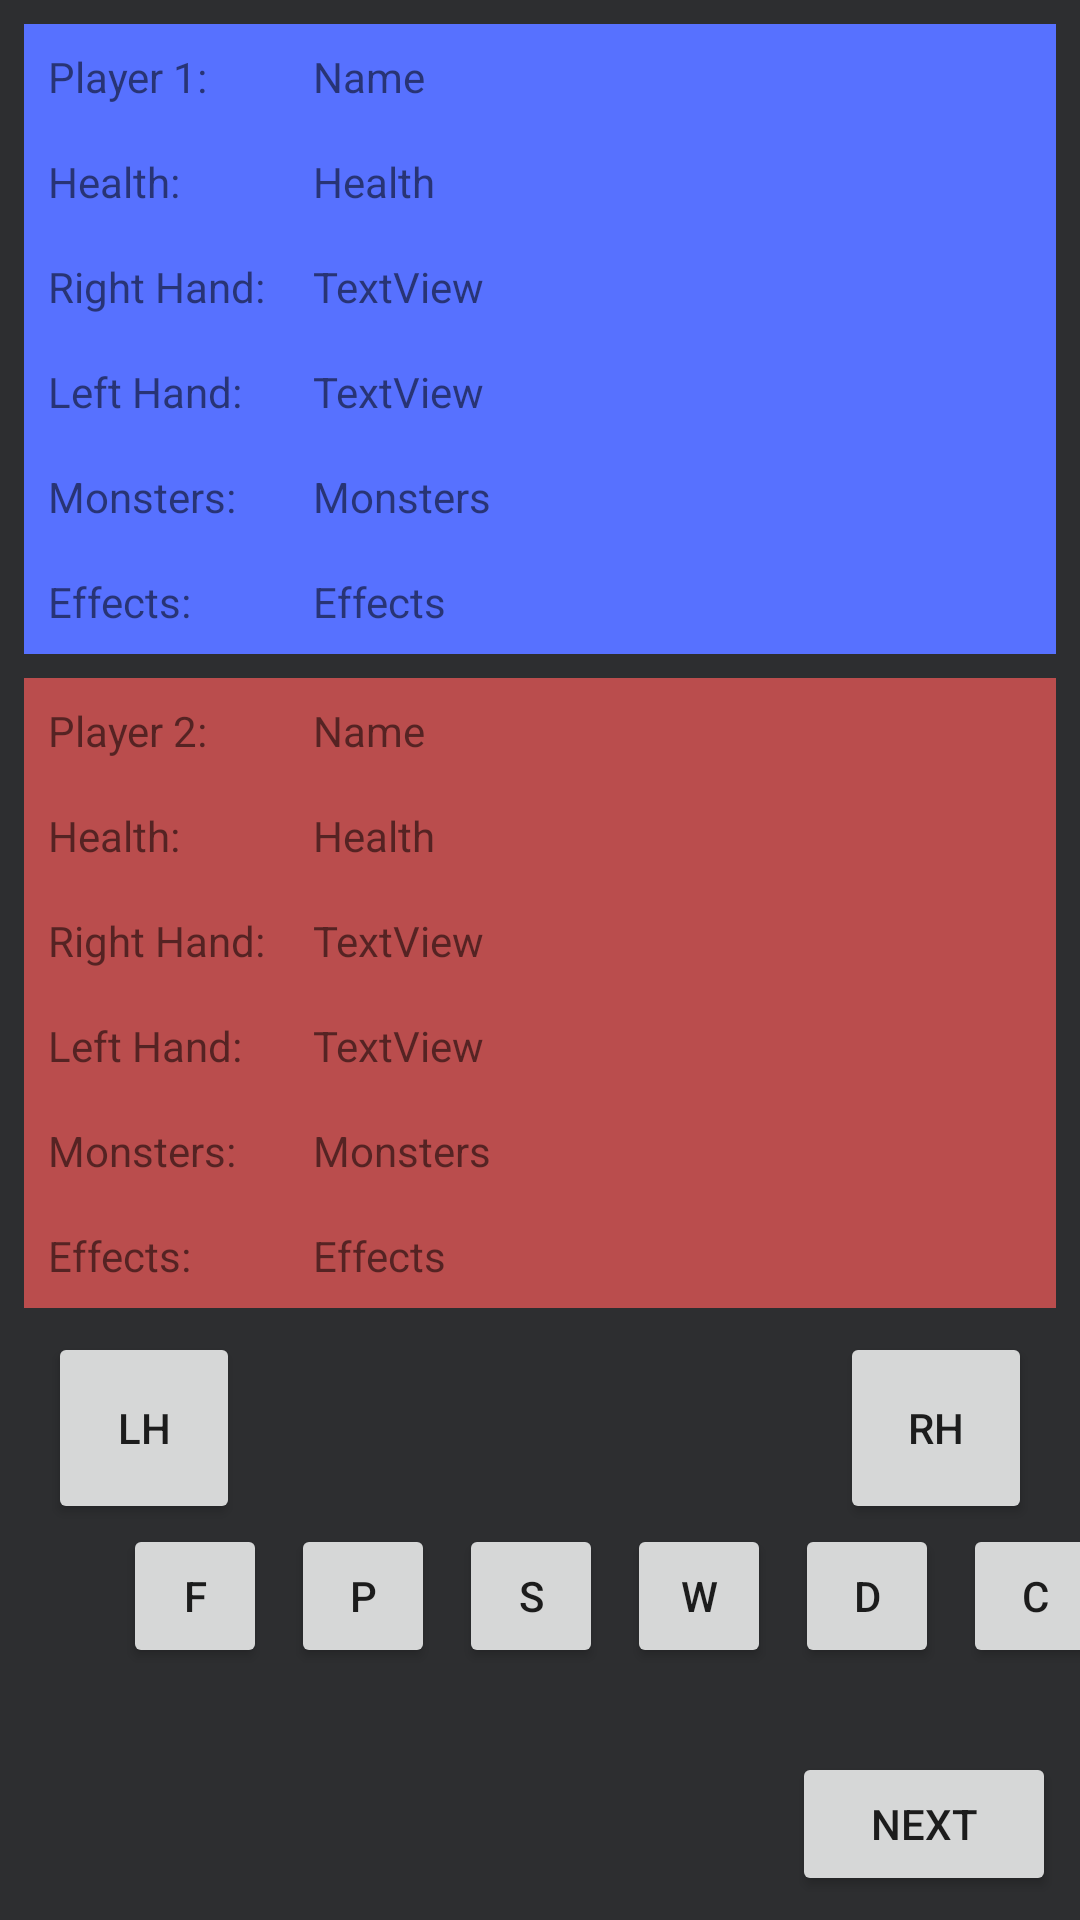

Reconstruct the res/layout file that produces this screen, plus the resources it refers to.
<!-- AndroidManifest.xml: application theme Theme.Spellcaster -->
<!-- res/layout/fragment_turn.xml -->
<?xml version="1.0" encoding="utf-8"?>
<androidx.constraintlayout.widget.ConstraintLayout xmlns:android="http://schemas.android.com/apk/res/android"
    xmlns:app="http://schemas.android.com/apk/res-auto"
    xmlns:tools="http://schemas.android.com/tools"
    android:id="@+id/turnLayout"
    android:layout_width="match_parent"
    android:layout_height="match_parent"
    android:background="@color/main_background"
    tools:context=".fragments.TurnFragment" >

    <LinearLayout
        android:id="@+id/Player1Layout"
        android:layout_width="0dp"
        android:layout_height="wrap_content"
        android:layout_margin="8dp"
        android:background="#5771FF"
        android:orientation="horizontal"
        app:layout_constraintEnd_toEndOf="parent"
        app:layout_constraintStart_toStartOf="parent"
        app:layout_constraintTop_toTopOf="parent">

        <LinearLayout
            android:layout_width="wrap_content"
            android:layout_height="match_parent"
            android:orientation="vertical">

            <TextView
                android:layout_width="match_parent"
                android:layout_height="wrap_content"
                android:padding="8dp"
                android:text="Player 1:" />

            <TextView
                android:layout_width="match_parent"
                android:layout_height="wrap_content"
                android:padding="8dp"
                android:text="Health: " />

            <TextView
                android:layout_width="match_parent"
                android:layout_height="wrap_content"
                android:padding="8dp"
                android:text="Right Hand:" />

            <TextView
                android:layout_width="match_parent"
                android:layout_height="wrap_content"
                android:padding="8dp"
                android:text="Left Hand: " />

            <TextView
                android:layout_width="match_parent"
                android:layout_height="wrap_content"
                android:padding="8dp"
                android:text="Monsters:" />

            <TextView
                android:layout_width="match_parent"
                android:layout_height="wrap_content"
                android:padding="8dp"
                android:text="Effects:" />
        </LinearLayout>

        <LinearLayout
            android:layout_width="match_parent"
            android:layout_height="match_parent"
            android:orientation="vertical">

            <TextView
                android:id="@+id/displayPlayer1Name"
                android:layout_width="wrap_content"
                android:layout_height="wrap_content"
                android:padding="8dp"
                android:text="Name" />

            <TextView
                android:id="@+id/displayPlayer1Health"
                android:layout_width="wrap_content"
                android:layout_height="wrap_content"
                android:padding="8dp"
                android:text="Health" />

            <HorizontalScrollView
                android:id="@+id/p1RightHandScroll"
                android:layout_width="wrap_content"
                android:layout_height="wrap_content"
                android:padding="8dp">

                <TextView
                    android:id="@+id/p1RightHandText"
                    android:layout_width="match_parent"
                    android:layout_height="match_parent"
                    android:text="TextView" />
            </HorizontalScrollView>

            <HorizontalScrollView
                android:id="@+id/p1LeftHandScroll"
                android:layout_width="wrap_content"
                android:layout_height="wrap_content"
                android:padding="8dp"
                tools:layout_editor_absoluteY="560dp">

                <TextView
                    android:id="@+id/p1LeftHandText"
                    android:layout_width="match_parent"
                    android:layout_height="match_parent"
                    android:text="TextView" />
            </HorizontalScrollView>

            <TextView
                android:id="@+id/displayPlayer1Monsters"
                android:layout_width="match_parent"
                android:layout_height="wrap_content"
                android:padding="8dp"
                android:text="Monsters" />

            <TextView
                android:id="@+id/displayPlayer1Effects"
                android:layout_width="match_parent"
                android:layout_height="wrap_content"
                android:padding="8dp"
                android:text="Effects" />

        </LinearLayout>
    </LinearLayout>

    <LinearLayout
        android:id="@+id/Player2Layout"
        android:layout_width="0dp"
        android:layout_height="wrap_content"
        android:layout_margin="8dp"
        android:background="#BA4D4D"
        android:orientation="horizontal"
        app:layout_constraintEnd_toEndOf="parent"
        app:layout_constraintStart_toStartOf="parent"
        app:layout_constraintTop_toBottomOf="@+id/Player1Layout">

        <LinearLayout
            android:layout_width="wrap_content"
            android:layout_height="match_parent"
            android:orientation="vertical">

            <TextView
                android:layout_width="match_parent"
                android:layout_height="wrap_content"
                android:padding="8dp"
                android:text="Player 2:" />

            <TextView
                android:layout_width="match_parent"
                android:layout_height="wrap_content"
                android:padding="8dp"
                android:text="Health: " />

            <TextView
                android:layout_width="match_parent"
                android:layout_height="wrap_content"
                android:padding="8dp"
                android:text="Right Hand:" />

            <TextView
                android:layout_width="match_parent"
                android:layout_height="wrap_content"
                android:padding="8dp"
                android:text="Left Hand: " />

            <TextView
                android:layout_width="match_parent"
                android:layout_height="wrap_content"
                android:padding="8dp"
                android:text="Monsters:" />

            <TextView
                android:layout_width="match_parent"
                android:layout_height="wrap_content"
                android:padding="8dp"
                android:text="Effects:" />
        </LinearLayout>

        <LinearLayout
            android:layout_width="match_parent"
            android:layout_height="match_parent"
            android:orientation="vertical">

            <TextView
                android:id="@+id/displayPlayer2Name"
                android:layout_width="wrap_content"
                android:layout_height="wrap_content"
                android:padding="8dp"
                android:text="Name" />

            <TextView
                android:id="@+id/displayPlayer2Health"
                android:layout_width="wrap_content"
                android:layout_height="wrap_content"
                android:padding="8dp"
                android:text="Health" />

            <HorizontalScrollView
                android:id="@+id/p2RightHandScroll"
                android:layout_width="match_parent"
                android:layout_height="wrap_content"
                android:padding="8dp">

                <TextView
                    android:id="@+id/p2RightHandText"
                    android:layout_width="match_parent"
                    android:layout_height="match_parent"
                    android:text="TextView" />
            </HorizontalScrollView>

            <HorizontalScrollView
                android:id="@+id/p2LeftHandScroll"
                android:layout_width="match_parent"
                android:layout_height="wrap_content"
                android:padding="8dp"
                tools:layout_editor_absoluteY="560dp">

                <TextView
                    android:id="@+id/p2LeftHandText"
                    android:layout_width="match_parent"
                    android:layout_height="match_parent"
                    android:text="TextView" />
            </HorizontalScrollView>

            <TextView
                android:id="@+id/displayPlayer2Monsters"
                android:layout_width="match_parent"
                android:layout_height="wrap_content"
                android:padding="8dp"
                android:text="Monsters" />

            <TextView
                android:id="@+id/displayPlayer2Effects"
                android:layout_width="match_parent"
                android:layout_height="wrap_content"
                android:padding="8dp"
                android:text="Effects" />

        </LinearLayout>
    </LinearLayout>

    <Button
        android:id="@+id/nextTurnButton"
        android:layout_width="wrap_content"
        android:layout_height="wrap_content"
        android:layout_marginEnd="8dp"
        android:layout_marginBottom="8dp"
        android:text="NEXT"
        app:layout_constraintBottom_toBottomOf="parent"
        app:layout_constraintEnd_toEndOf="parent" />

    <Button
        android:id="@+id/fButton"
        android:layout_width="48dp"
        android:layout_height="48dp"
        android:layout_marginStart="41dp"
        android:text="F"
        app:layout_constraintStart_toStartOf="parent"
        app:layout_constraintTop_toBottomOf="@+id/leftHandButton" />

    <Button
        android:id="@+id/pButton"
        android:layout_width="48dp"
        android:layout_height="48dp"
        android:layout_marginStart="8dp"
        android:text="P"
        app:layout_constraintStart_toEndOf="@+id/fButton"
        app:layout_constraintTop_toBottomOf="@+id/leftHandButton" />

    <Button
        android:id="@+id/sButton"
        android:layout_width="48dp"
        android:layout_height="48dp"
        android:layout_marginStart="8dp"
        android:text="S"
        app:layout_constraintStart_toEndOf="@+id/pButton"
        app:layout_constraintTop_toBottomOf="@+id/leftHandButton" />

    <Button
        android:id="@+id/wButton"
        android:layout_width="48dp"
        android:layout_height="48dp"
        android:layout_marginStart="8dp"
        android:text="W"
        app:layout_constraintStart_toEndOf="@+id/sButton"
        app:layout_constraintTop_toBottomOf="@+id/rightHandButton" />

    <Button
        android:id="@+id/dButton"
        android:layout_width="48dp"
        android:layout_height="48dp"
        android:layout_marginStart="8dp"
        android:text="D"
        app:layout_constraintStart_toEndOf="@+id/wButton"
        app:layout_constraintTop_toBottomOf="@+id/rightHandButton" />

    <Button
        android:id="@+id/cButton"
        android:layout_width="48dp"
        android:layout_height="48dp"
        android:layout_marginStart="8dp"
        android:text="C"
        app:layout_constraintStart_toEndOf="@+id/dButton"
        app:layout_constraintTop_toBottomOf="@+id/rightHandButton" />

    <Button
        android:id="@+id/leftHandButton"
        android:layout_width="64dp"
        android:layout_height="64dp"
        android:layout_marginStart="16dp"
        android:layout_marginTop="8dp"
        android:text="LH"
        app:layout_constraintStart_toStartOf="parent"
        app:layout_constraintTop_toBottomOf="@+id/Player2Layout" />

    <Button
        android:id="@+id/rightHandButton"
        android:layout_width="64dp"
        android:layout_height="64dp"
        android:layout_marginTop="8dp"
        android:layout_marginEnd="16dp"
        android:text="RH"
        app:layout_constraintEnd_toEndOf="parent"
        app:layout_constraintTop_toBottomOf="@+id/Player2Layout" />

</androidx.constraintlayout.widget.ConstraintLayout>
<!-- resources referenced by this layout -->
<resources>
  <color name="main_background">#2D2E30</color>
  <style name="Theme.Spellcaster" parent="Theme.MaterialComponents.DayNight.NoActionBar">
          
          <item name="colorPrimary">@color/purple_500</item>
          <item name="colorPrimaryVariant">@color/purple_700</item>
          <item name="colorOnPrimary">@color/white</item>
          
          <item name="colorSecondary">@color/teal_200</item>
          <item name="colorSecondaryVariant">@color/teal_700</item>
          <item name="colorOnSecondary">@color/black</item>
          
          <item name="android:statusBarColor" tools:targetApi="l">?attr/colorPrimaryVariant</item>
          
      </style>
  <color name="purple_500">#FF6200EE</color>
  <color name="purple_700">#FF3700B3</color>
  <color name="white">#FFFFFFFF</color>
  <color name="teal_200">#FF03DAC5</color>
  <color name="teal_700">#FF018786</color>
  <color name="black">#FF000000</color>
</resources>
